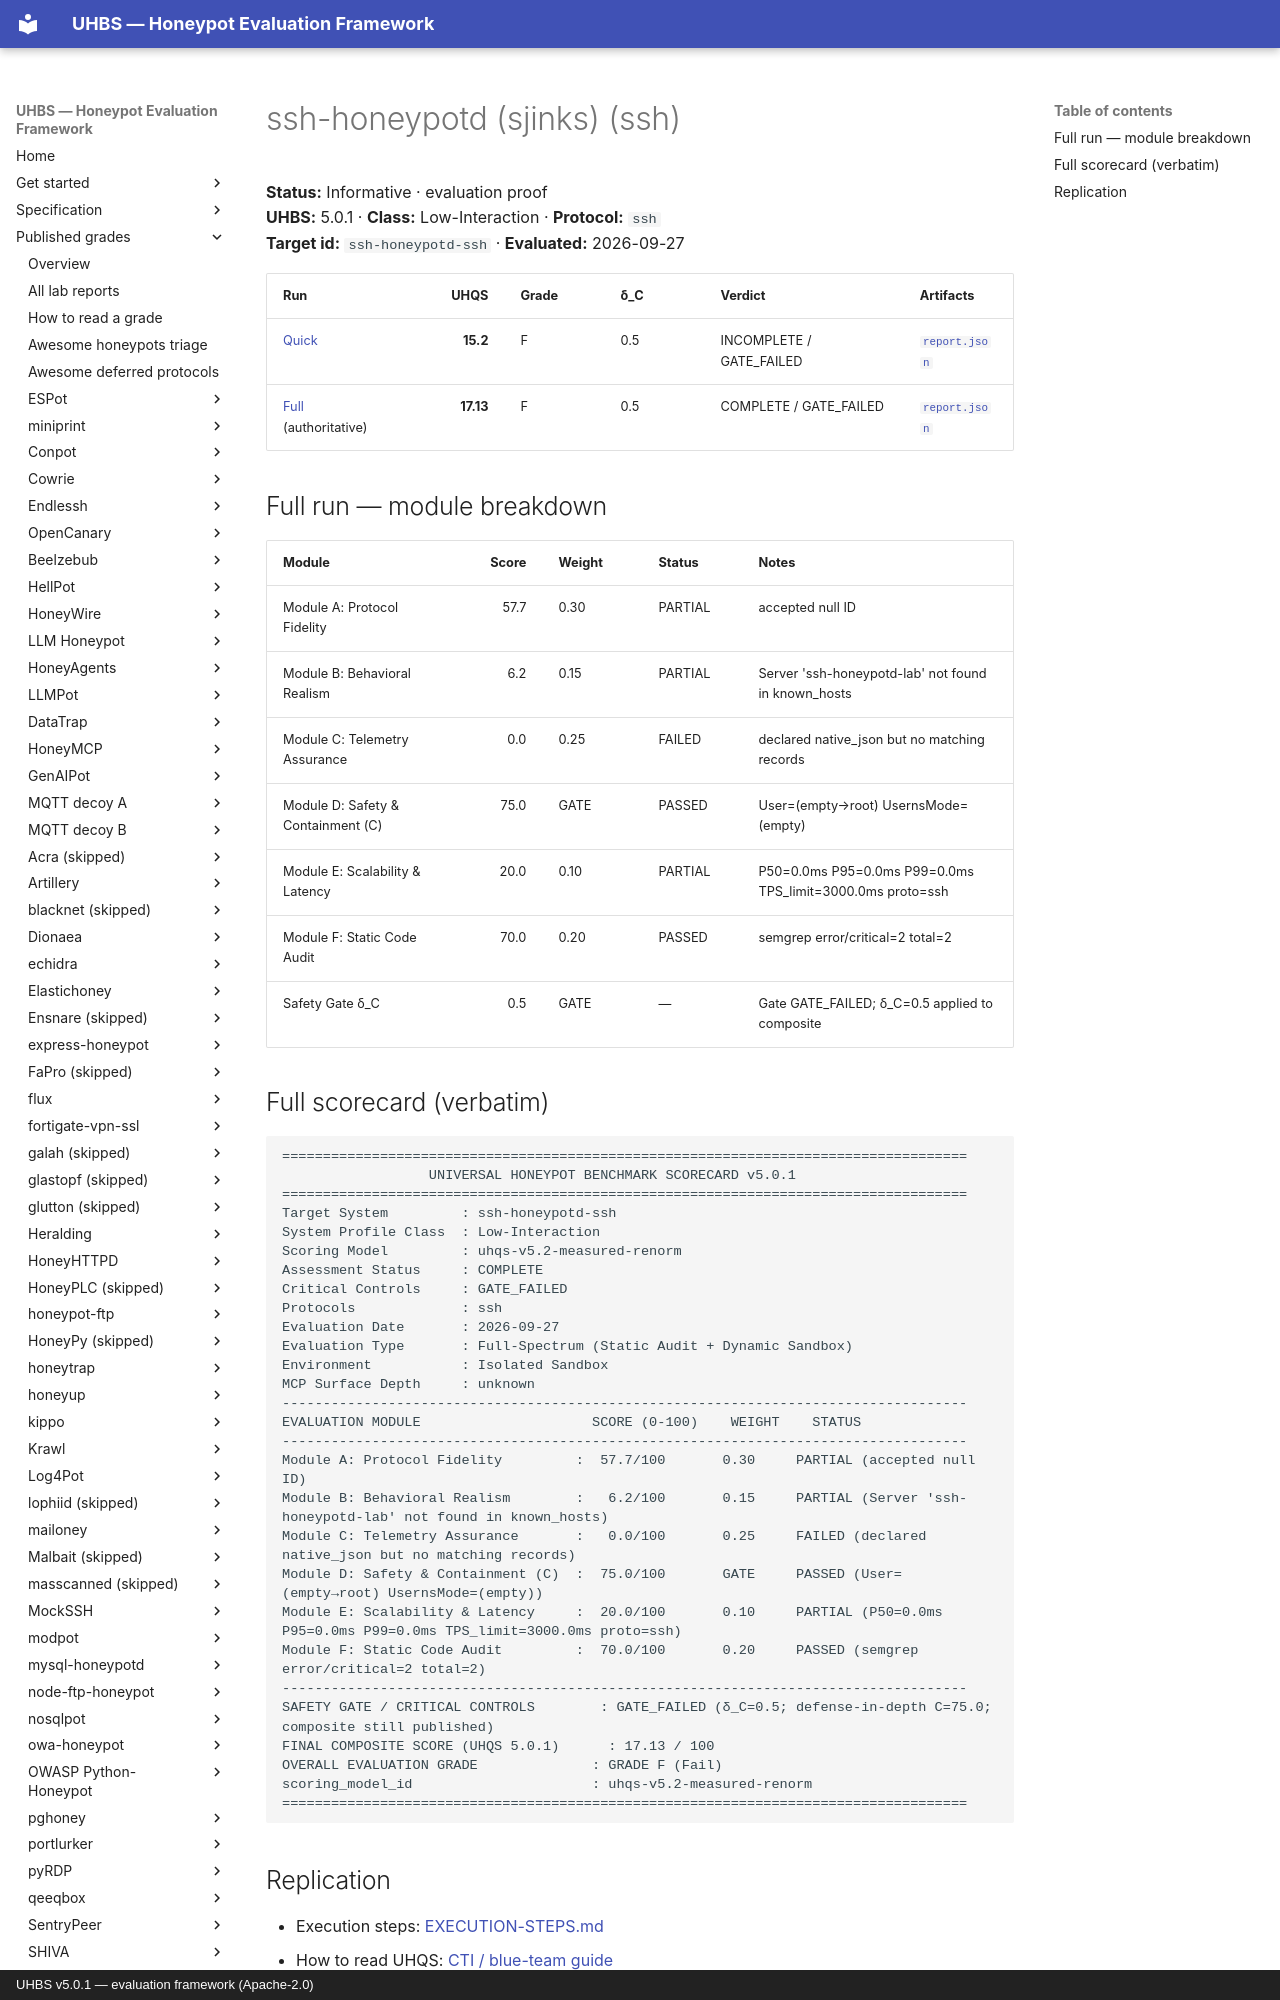

repository: uhbs/uhbs-standard · page: conformance/latest/results-5.0.1/ssh-honeypotd/ssh/index.html · generator: mkdocs · copyright: UHBS v5.0.1 — evaluation framework (Apache-2.0)

# ssh-honeypotd (sjinks) (ssh)

**Status:** Informative · evaluation proof  
**UHBS:** 5.0.1 · **Class:** Low-Interaction · **Protocol:** `ssh`  
**Target id:** `ssh-honeypotd-ssh` · **Evaluated:** 2026-09-27

| Run | UHQS | Grade | δ_C | Verdict | Artifacts |
| --- | ---: | --- | --- | --- | --- |
| [Quick](quick/SCORECARD.txt) | **15.2** | F | 0.5 | INCOMPLETE / GATE_FAILED | [`report.json`](quick/report.json) |
| [Full](full/SCORECARD.txt) (authoritative) | **17.13** | F | 0.5 | COMPLETE / GATE_FAILED | [`report.json`](full/report.json) |

## Full run — module breakdown

| Module | Score | Weight | Status | Notes |
| --- | ---: | --- | --- | --- |
| Module A: Protocol Fidelity | 57.7 | 0.30 | PARTIAL | accepted null ID |
| Module B: Behavioral Realism | 6.2 | 0.15 | PARTIAL | Server 'ssh-honeypotd-lab' not found in known_hosts |
| Module C: Telemetry Assurance | 0.0 | 0.25 | FAILED | declared native_json but no matching records |
| Module D: Safety & Containment (C) | 75.0 | GATE | PASSED | User=(empty→root) UsernsMode=(empty) |
| Module E: Scalability & Latency | 20.0 | 0.10 | PARTIAL | P50=0.0ms P95=0.0ms P99=0.0ms TPS_limit=3000.0ms proto=ssh |
| Module F: Static Code Audit | 70.0 | 0.20 | PASSED | semgrep error/critical=2 total=2 |
| Safety Gate δ_C | 0.5 | GATE | — | Gate GATE_FAILED; δ_C=0.5 applied to composite |
